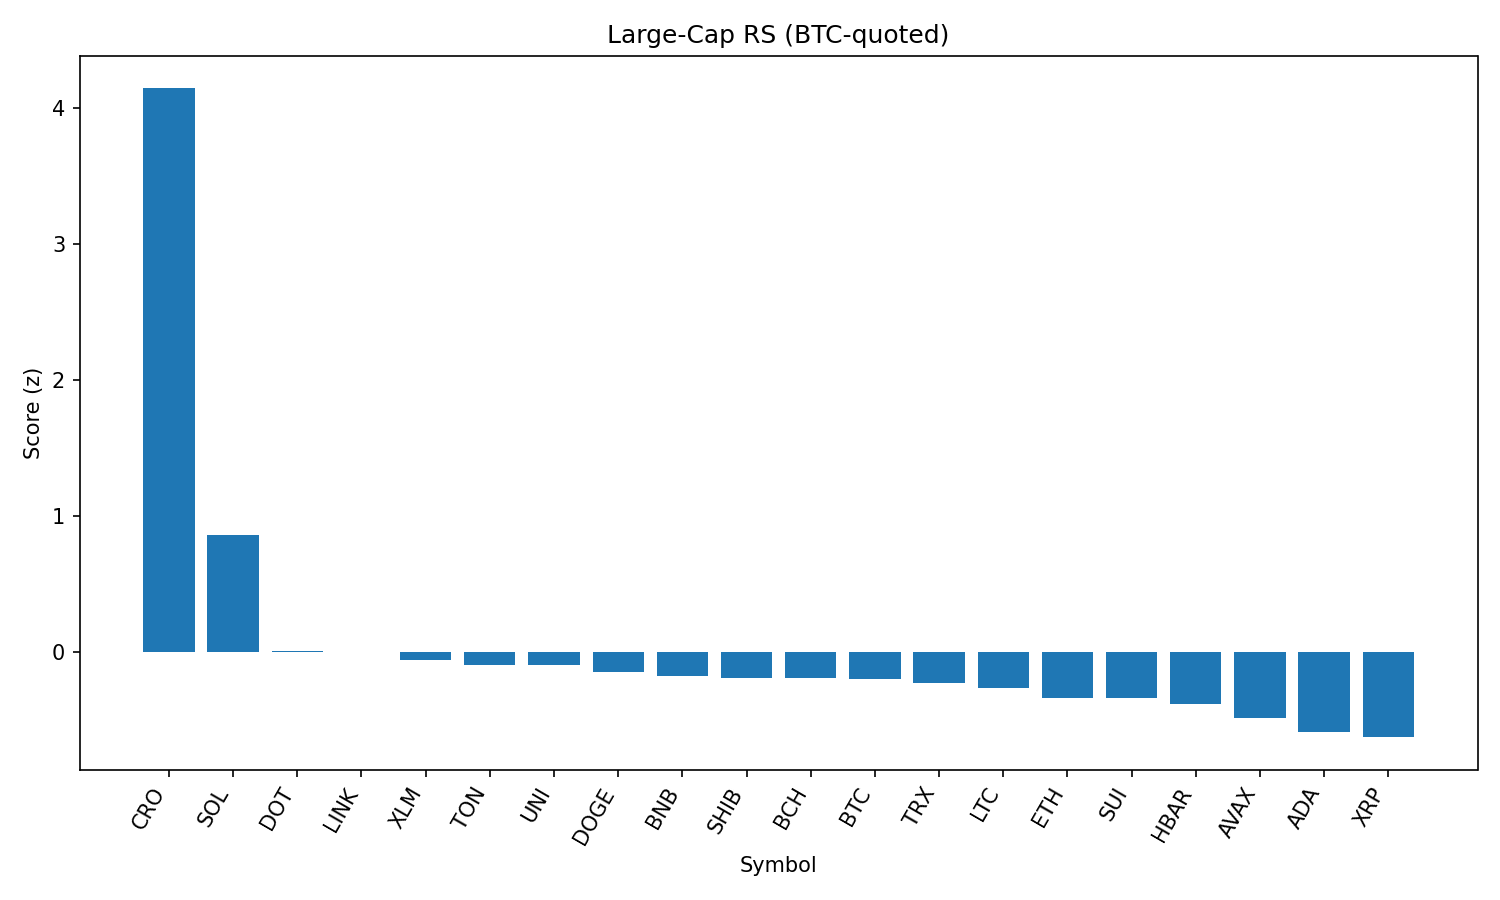

Values plotted in this chart, from the file beside it:
rank, name, symbol, price_btc, price_usd, pct_1h_btc, pct_24h_btc, pct_7d_btc, market_cap_rank, market_cap_usd, volume_usd, score
1, Cronos, CRO, 2.79e-06, 0.3124, 3.011, 17.74, 120.5, 22, 10540815796, 2351271889, 4.144
2, Solana, SOL, 0.001899, 212.7, 1.039, 2.513, 18.16, 6, 115136877859, 12031340756, 0.8576
3, Polkadot, DOT, 3.494e-05, 3.91, 0.2582, 0.6799, 3.037, 34, 5959231303, 339214195, 0.008206
4, Chainlink, LINK, 0.0002208, 24.72, 0.1235, 2.022, -0.6731, 13, 16767289471, 2586455730, 0.001708
5, Stellar, XLM, 3.37e-06, 0.3773, 0.4562, -1.46, -3.803, 20, 11832270818, 240607166, -0.05919
6, Toncoin, TON, 2.829e-05, 3.17, 0.3161, -0.5742, -4.286, 28, 8133648606, 177262571, -0.09417
7, Uniswap, UNI, 8.791e-05, 9.84, 0.3822, -1.247, -3.586, 35, 5915998075, 295859196, -0.09556
8, Dogecoin, DOGE, 1.98e-06, 0.2212, 0.1586, -0.292, 2.486, 9, 33361523289, 1911415760, -0.1448
9, BNB, BNB, 0.007762, 869.1, -0.0184, 0.8404, 4.074, 5, 120964612157, 1718078438, -0.1754
10, Shiba Inu, SHIB, 1.11593e-10, 1.249e-05, 0.09826, -0.216, 1.242, 30, 7364419420, 182107943, -0.1951
11, Bitcoin Cash, BCH, 0.004935, 552.6, 0.166, -0.7018, -0.686, 21, 11006165919, 149893888, -0.1956
12, Bitcoin, BTC, 1.0, 111981, 0.0, 0.0, 0.0, 1, 2230891243682, 35341993101, -0.2012
13, TRON, TRX, 3.07e-06, 0.3432, 0.1654, -1.008, -2.63, 10, 32488672626, 761204262, -0.231
14, Litecoin, LTC, 0.001001, 112.1, 0.1352, -1.189, -2.017, 27, 8548029702, 438495803, -0.2655
15, Ethereum, ETH, 0.03982, 4459, 0.05149, -2.56, 5.615, 2, 539137929219, 30696031924, -0.341
16, Sui, SUI, 3.065e-05, 3.43, 0.02798, -1.351, 0.8139, 19, 12058628939, 770749859, -0.3414
17, Hedera, HBAR, 2.11e-06, 0.2364, 0.03042, -1.864, 0.7441, 24, 10027455314, 214207066, -0.3834
18, Avalanche, AVAX, 0.0002166, 24.25, -0.1128, -2.275, 6.328, 23, 10254657256, 615022806, -0.4903
19, Cardano, ADA, 7.55e-06, 0.8456, -0.2044, -2.138, -0.6992, 11, 30855444102, 1369221177, -0.5863
20, XRP, XRP, 2.638e-05, 2.95, -0.3574, -1.583, 1.952, 3, 175870536242, 5789585913, -0.6282
21, Hyperliquid, HYPE, 0.0004132, 46.27, -0.04864, -5.207, 13.61, 16, 12533005777, 403308471, -0.6405
